Dataset: yolo_dataset (GitHub, hntnhan1111-ayai/CVio_Shrimp_Disease_Classification_Capstone_SU26). Classes: healthy, WSSV, WSSV background.

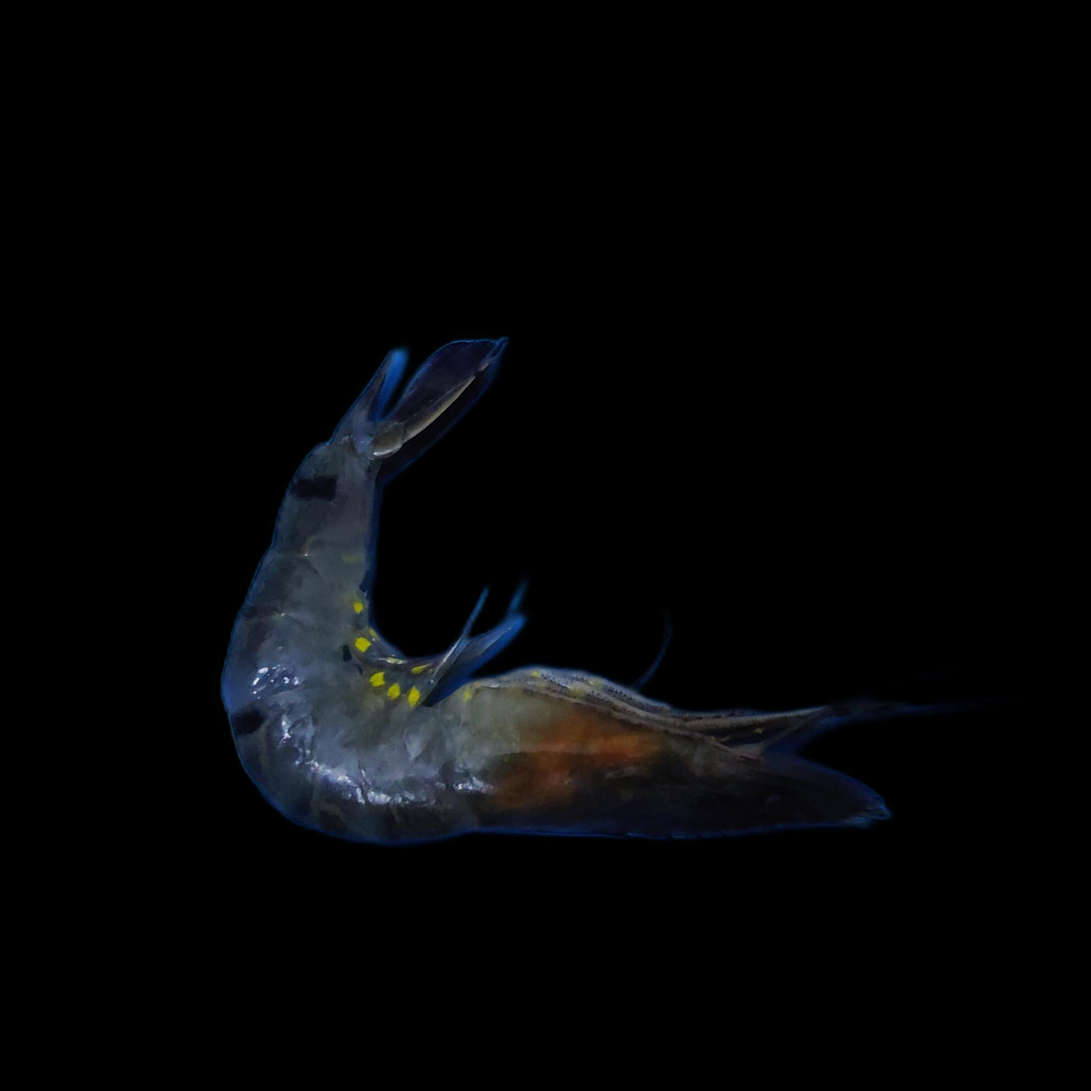
Label: WSSV

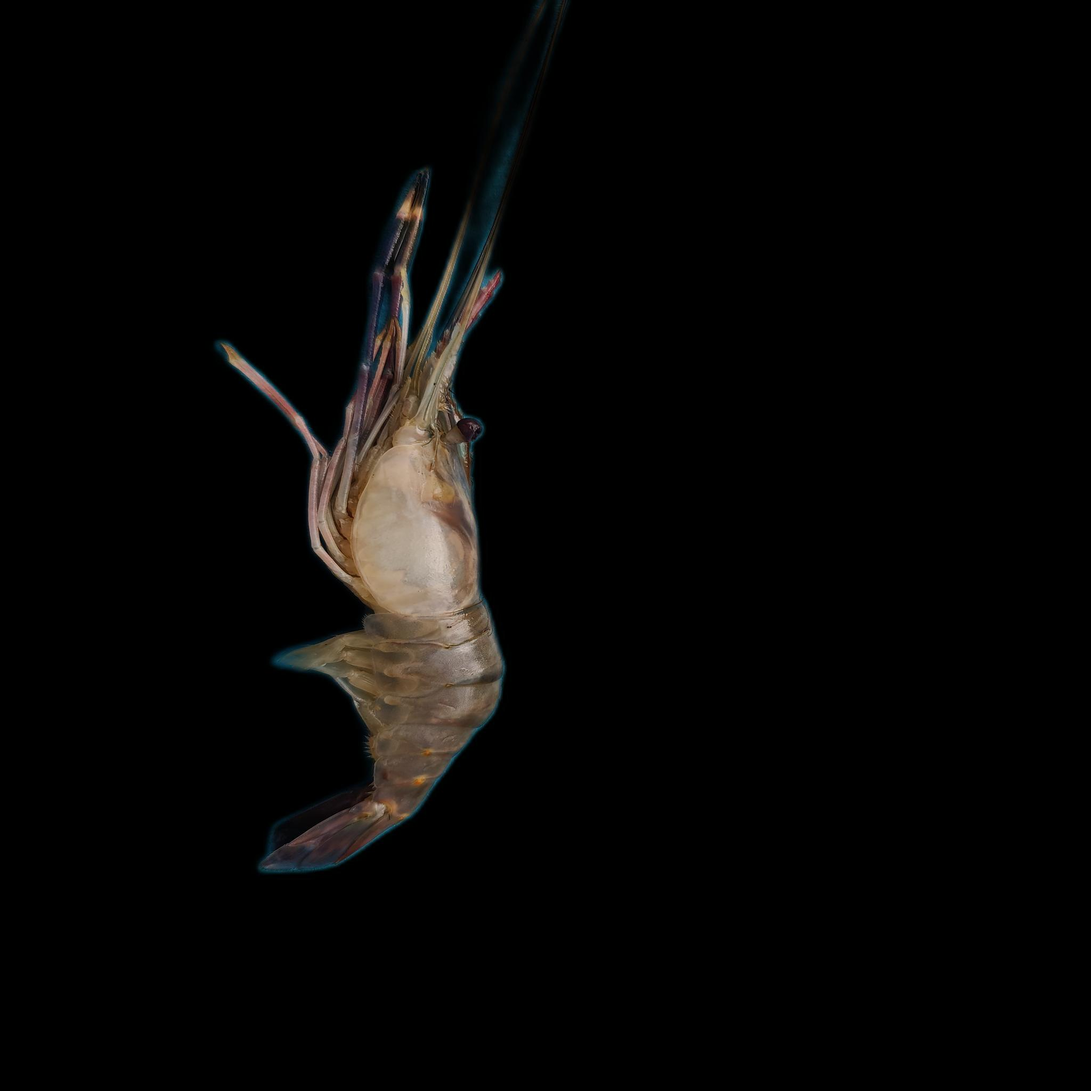
Label: healthy

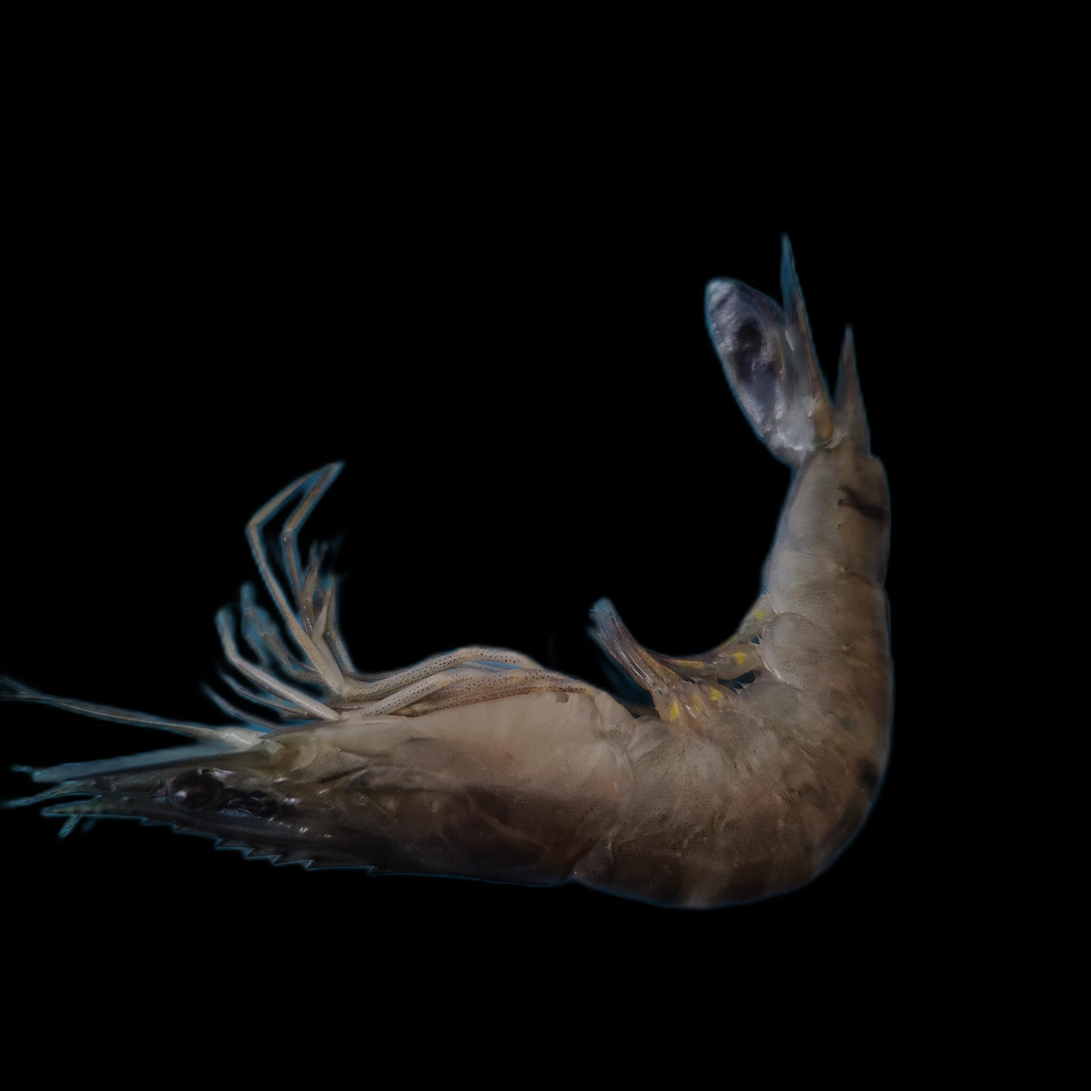
Label: WSSV

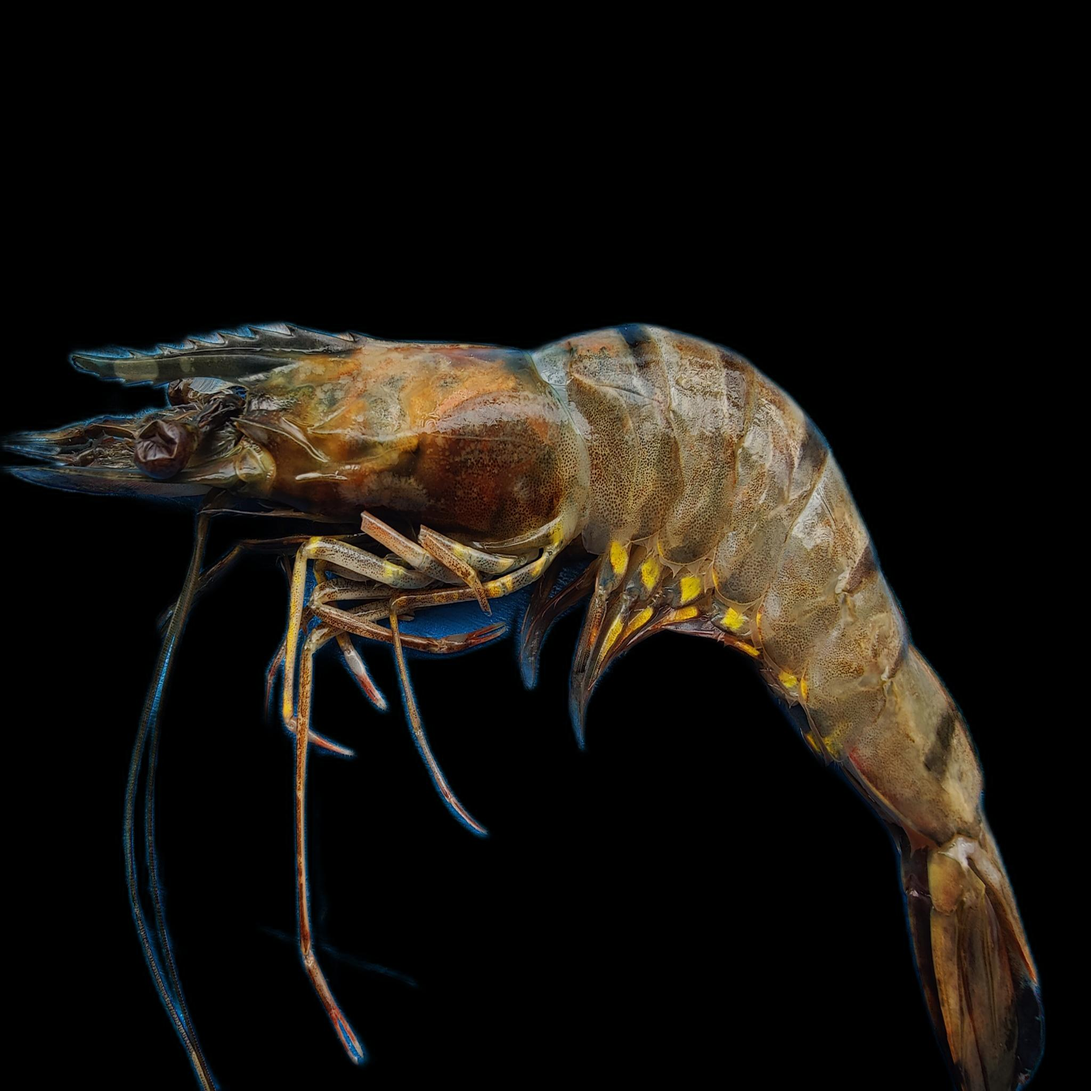
Label: WSSV background

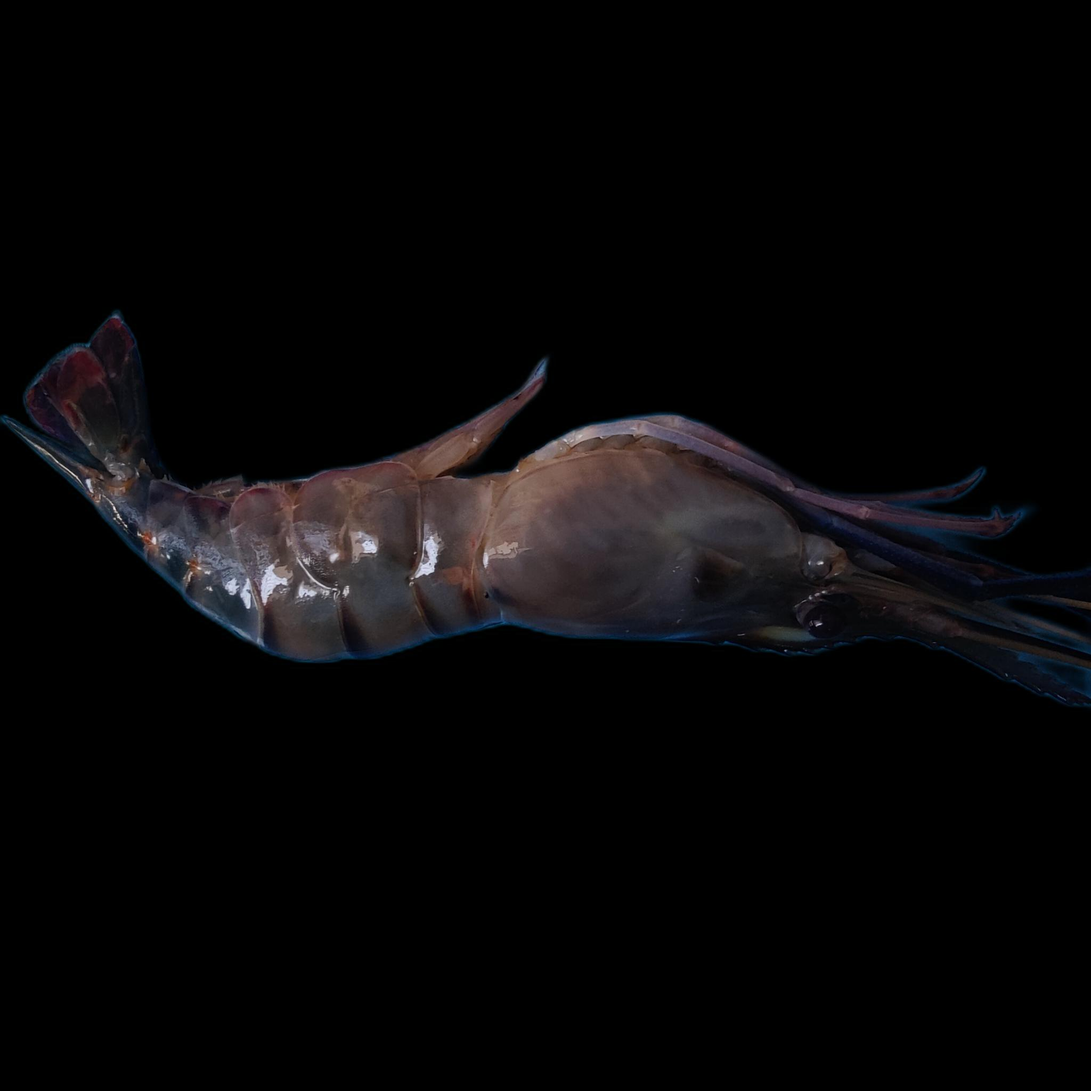
Label: healthy

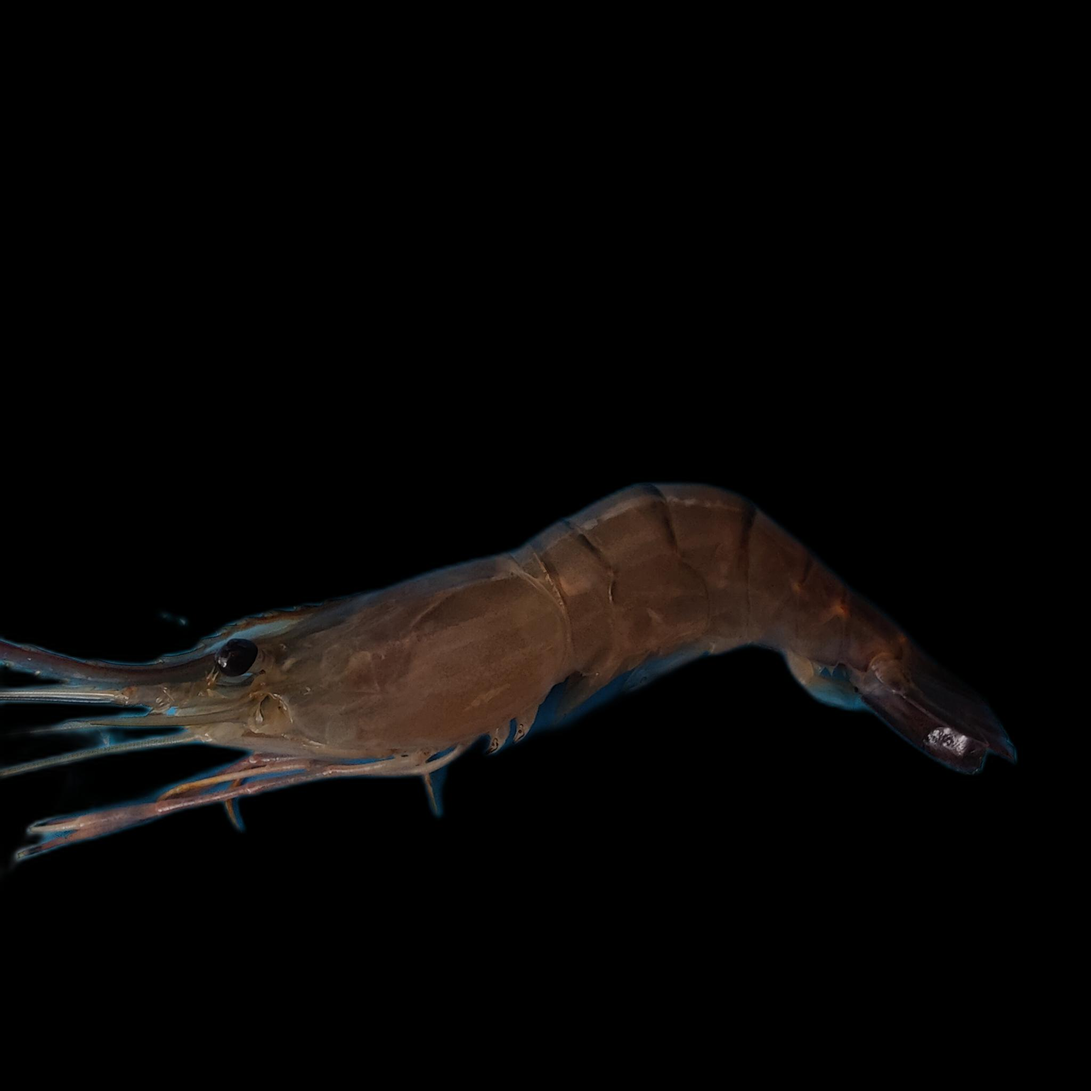
Label: healthy
